Run: headless pygame with SDL's dummy video driver; simulated clock (each Clock.tick advances the game by its frame time, no real sleeping); random seed 0; keys injected as events and as key.get_pressed() state; no mouse input.
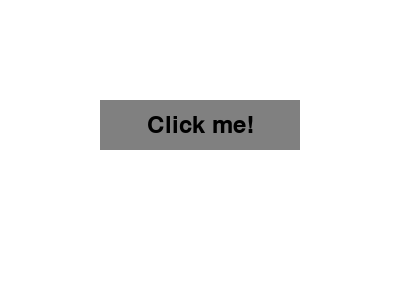
Frame 1 of 4 · flips 1–60 · no input
Frame 2 of 4 · flips 61–180 · tapped SPACE, RETURN · held RIGHT (→), D · screen unchanged from frame 1, image omitted
Frame 3 of 4 · flips 181–300 · held DOWN (↓), S · screen unchanged from frame 2, image omitted
Frame 4 of 4 · flips 301–420 · held LEFT (←), A, UP (↑), W · screen unchanged from frame 3, image omitted

The pygame program that drew these frames:

# --------------------------------------------------------------------------------------------------------

import pygame

# Initialize Pygame
pygame.init()

# Set up the display
size = (400, 300)
screen = pygame.display.set_mode(size)
pygame.display.set_caption("My UI")

# Define some colors
BLACK = (0, 0, 0)
WHITE = (255, 255, 255)
GRAY = (128, 128, 128)

# Define the font
font = pygame.font.Font(None, 36)

# Define the button rectangle
button_rect = pygame.Rect(100, 100, 200, 50)

# Start the main loop
running = True
while running:
    # Handle events
    for event in pygame.event.get():
        if event.type == pygame.QUIT:
            running = False

    # Clear the screen
    screen.fill(WHITE)

    # Draw the button
    pygame.draw.rect(screen, GRAY, button_rect)
    text = font.render("Click me!", True, BLACK)
    text_rect = text.get_rect(center=button_rect.center)
    screen.blit(text, text_rect)

    # Update the display
    pygame.display.flip()

# Clean up
pygame.quit()
